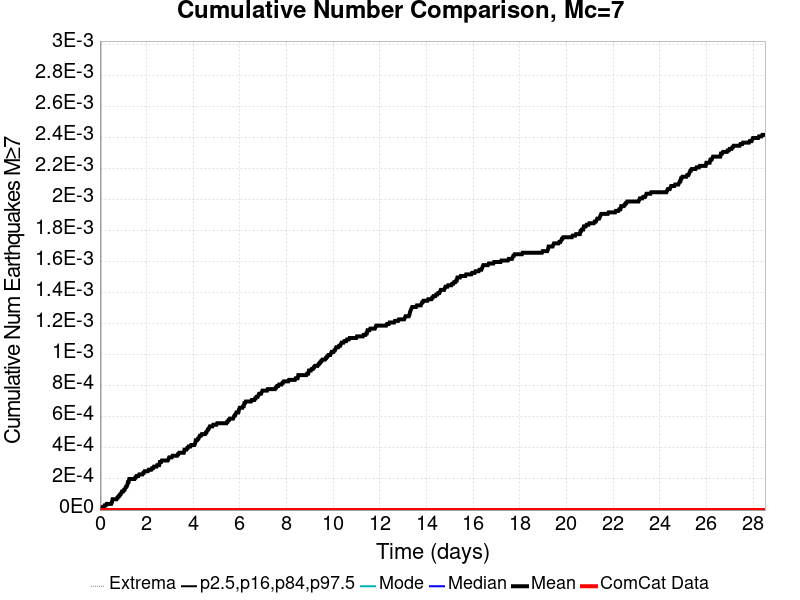

Data behind this chart, as committed beside it:
Time (days), ComCat Data, Simulation Mean, Simulation Median, Simulation Mode, Simulation Minimum, Simulation Maximum, 2.5 %-ile, 16 %-ile, 84 %-ile, 97.5 %-ile
0.0, 0.0, 0.0, 0.0, 0.0, 0.0, 0.0, 0.0, 0.0, 0.0, 0.0
0.02854, 0.0, 0.0, 0.0, 0.0, 0.0, 0.0, 0.0, 0.0, 0.0, 0.0
0.05708, 0.0, 0.0, 0.0, 0.0, 0.0, 0.0, 0.0, 0.0, 0.0, 0.0
0.08562, 0.0, 1.0E-5, 0.0, 0.0, 0.0, 1.0, 0.0, 0.0, 0.0, 0.0
0.1142, 0.0, 2.0E-5, 0.0, 0.0, 0.0, 1.0, 0.0, 0.0, 0.0, 0.0
0.1427, 0.0, 2.0E-5, 0.0, 0.0, 0.0, 1.0, 0.0, 0.0, 0.0, 0.0
0.1712, 0.0, 2.0E-5, 0.0, 0.0, 0.0, 1.0, 0.0, 0.0, 0.0, 0.0
0.1998, 0.0, 3.0E-5, 0.0, 0.0, 0.0, 1.0, 0.0, 0.0, 0.0, 0.0
0.2283, 0.0, 3.0E-5, 0.0, 0.0, 0.0, 1.0, 0.0, 0.0, 0.0, 0.0
0.2569, 0.0, 3.0E-5, 0.0, 0.0, 0.0, 1.0, 0.0, 0.0, 0.0, 0.0
0.2854, 0.0, 4.0E-5, 0.0, 0.0, 0.0, 1.0, 0.0, 0.0, 0.0, 0.0
0.3139, 0.0, 4.0E-5, 0.0, 0.0, 0.0, 1.0, 0.0, 0.0, 0.0, 0.0
0.3425, 0.0, 4.0E-5, 0.0, 0.0, 0.0, 1.0, 0.0, 0.0, 0.0, 0.0
0.371, 0.0, 4.0E-5, 0.0, 0.0, 0.0, 1.0, 0.0, 0.0, 0.0, 0.0
0.3996, 0.0, 4.0E-5, 0.0, 0.0, 0.0, 1.0, 0.0, 0.0, 0.0, 0.0
0.4281, 0.0, 4.0E-5, 0.0, 0.0, 0.0, 1.0, 0.0, 0.0, 0.0, 0.0
0.4566, 0.0, 4.0E-5, 0.0, 0.0, 0.0, 1.0, 0.0, 0.0, 0.0, 0.0
0.4852, 0.0, 4.0E-5, 0.0, 0.0, 0.0, 1.0, 0.0, 0.0, 0.0, 0.0
0.5137, 0.0, 5.0E-5, 0.0, 0.0, 0.0, 1.0, 0.0, 0.0, 0.0, 0.0
0.5422, 0.0, 7.0E-5, 0.0, 0.0, 0.0, 1.0, 0.0, 0.0, 0.0, 0.0
0.5708, 0.0, 7.0E-5, 0.0, 0.0, 0.0, 1.0, 0.0, 0.0, 0.0, 0.0
0.5993, 0.0, 7.0E-5, 0.0, 0.0, 0.0, 1.0, 0.0, 0.0, 0.0, 0.0
0.6279, 0.0, 7.0E-5, 0.0, 0.0, 0.0, 1.0, 0.0, 0.0, 0.0, 0.0
0.6564, 0.0, 7.0E-5, 0.0, 0.0, 0.0, 1.0, 0.0, 0.0, 0.0, 0.0
0.6849, 0.0, 7.0E-5, 0.0, 0.0, 0.0, 1.0, 0.0, 0.0, 0.0, 0.0
0.7135, 0.0, 7.0E-5, 0.0, 0.0, 0.0, 1.0, 0.0, 0.0, 0.0, 0.0
0.742, 0.0, 8.0E-5, 0.0, 0.0, 0.0, 1.0, 0.0, 0.0, 0.0, 0.0
0.7706, 0.0, 8.0E-5, 0.0, 0.0, 0.0, 1.0, 0.0, 0.0, 0.0, 0.0
0.7991, 0.0, 9.0E-5, 0.0, 0.0, 0.0, 1.0, 0.0, 0.0, 0.0, 0.0
0.8276, 0.0, 9.0E-5, 0.0, 0.0, 0.0, 1.0, 0.0, 0.0, 0.0, 0.0
0.8562, 0.0, 1.0E-4, 0.0, 0.0, 0.0, 1.0, 0.0, 0.0, 0.0, 0.0
0.8847, 0.0, 1.0E-4, 0.0, 0.0, 0.0, 1.0, 0.0, 0.0, 0.0, 0.0
0.9133, 0.0, 1.1E-4, 0.0, 0.0, 0.0, 1.0, 0.0, 0.0, 0.0, 0.0
0.9418, 0.0, 1.2E-4, 0.0, 0.0, 0.0, 1.0, 0.0, 0.0, 0.0, 0.0
0.9703, 0.0, 1.2E-4, 0.0, 0.0, 0.0, 1.0, 0.0, 0.0, 0.0, 0.0
0.9989, 0.0, 1.2E-4, 0.0, 0.0, 0.0, 1.0, 0.0, 0.0, 0.0, 0.0
1.027, 0.0, 1.3E-4, 0.0, 0.0, 0.0, 1.0, 0.0, 0.0, 0.0, 0.0
1.056, 0.0, 1.3E-4, 0.0, 0.0, 0.0, 1.0, 0.0, 0.0, 0.0, 0.0
1.084, 0.0, 1.4E-4, 0.0, 0.0, 0.0, 1.0, 0.0, 0.0, 0.0, 0.0
1.113, 0.0, 1.5E-4, 0.0, 0.0, 0.0, 1.0, 0.0, 0.0, 0.0, 0.0
1.142, 0.0, 1.5E-4, 0.0, 0.0, 0.0, 1.0, 0.0, 0.0, 0.0, 0.0
1.17, 0.0, 1.6E-4, 0.0, 0.0, 0.0, 1.0, 0.0, 0.0, 0.0, 0.0
1.199, 0.0, 1.8E-4, 0.0, 0.0, 0.0, 1.0, 0.0, 0.0, 0.0, 0.0
1.227, 0.0, 1.8E-4, 0.0, 0.0, 0.0, 1.0, 0.0, 0.0, 0.0, 0.0
1.256, 0.0, 2.0E-4, 0.0, 0.0, 0.0, 1.0, 0.0, 0.0, 0.0, 0.0
1.284, 0.0, 2.0E-4, 0.0, 0.0, 0.0, 1.0, 0.0, 0.0, 0.0, 0.0
1.313, 0.0, 2.0E-4, 0.0, 0.0, 0.0, 1.0, 0.0, 0.0, 0.0, 0.0
1.341, 0.0, 2.0E-4, 0.0, 0.0, 0.0, 1.0, 0.0, 0.0, 0.0, 0.0
1.37, 0.0, 2.0E-4, 0.0, 0.0, 0.0, 1.0, 0.0, 0.0, 0.0, 0.0
1.398, 0.0, 2.0E-4, 0.0, 0.0, 0.0, 1.0, 0.0, 0.0, 0.0, 0.0
1.427, 0.0, 2.0E-4, 0.0, 0.0, 0.0, 1.0, 0.0, 0.0, 0.0, 0.0
1.456, 0.0, 2.0E-4, 0.0, 0.0, 0.0, 1.0, 0.0, 0.0, 0.0, 0.0
1.484, 0.0, 2.0E-4, 0.0, 0.0, 0.0, 1.0, 0.0, 0.0, 0.0, 0.0
1.513, 0.0, 2.1E-4, 0.0, 0.0, 0.0, 1.0, 0.0, 0.0, 0.0, 0.0
1.541, 0.0, 2.1E-4, 0.0, 0.0, 0.0, 1.0, 0.0, 0.0, 0.0, 0.0
1.57, 0.0, 2.2E-4, 0.0, 0.0, 0.0, 1.0, 0.0, 0.0, 0.0, 0.0
1.598, 0.0, 2.2E-4, 0.0, 0.0, 0.0, 1.0, 0.0, 0.0, 0.0, 0.0
1.627, 0.0, 2.2E-4, 0.0, 0.0, 0.0, 1.0, 0.0, 0.0, 0.0, 0.0
1.655, 0.0, 2.2E-4, 0.0, 0.0, 0.0, 1.0, 0.0, 0.0, 0.0, 0.0
1.684, 0.0, 2.3E-4, 0.0, 0.0, 0.0, 1.0, 0.0, 0.0, 0.0, 0.0
... 940 more rows
